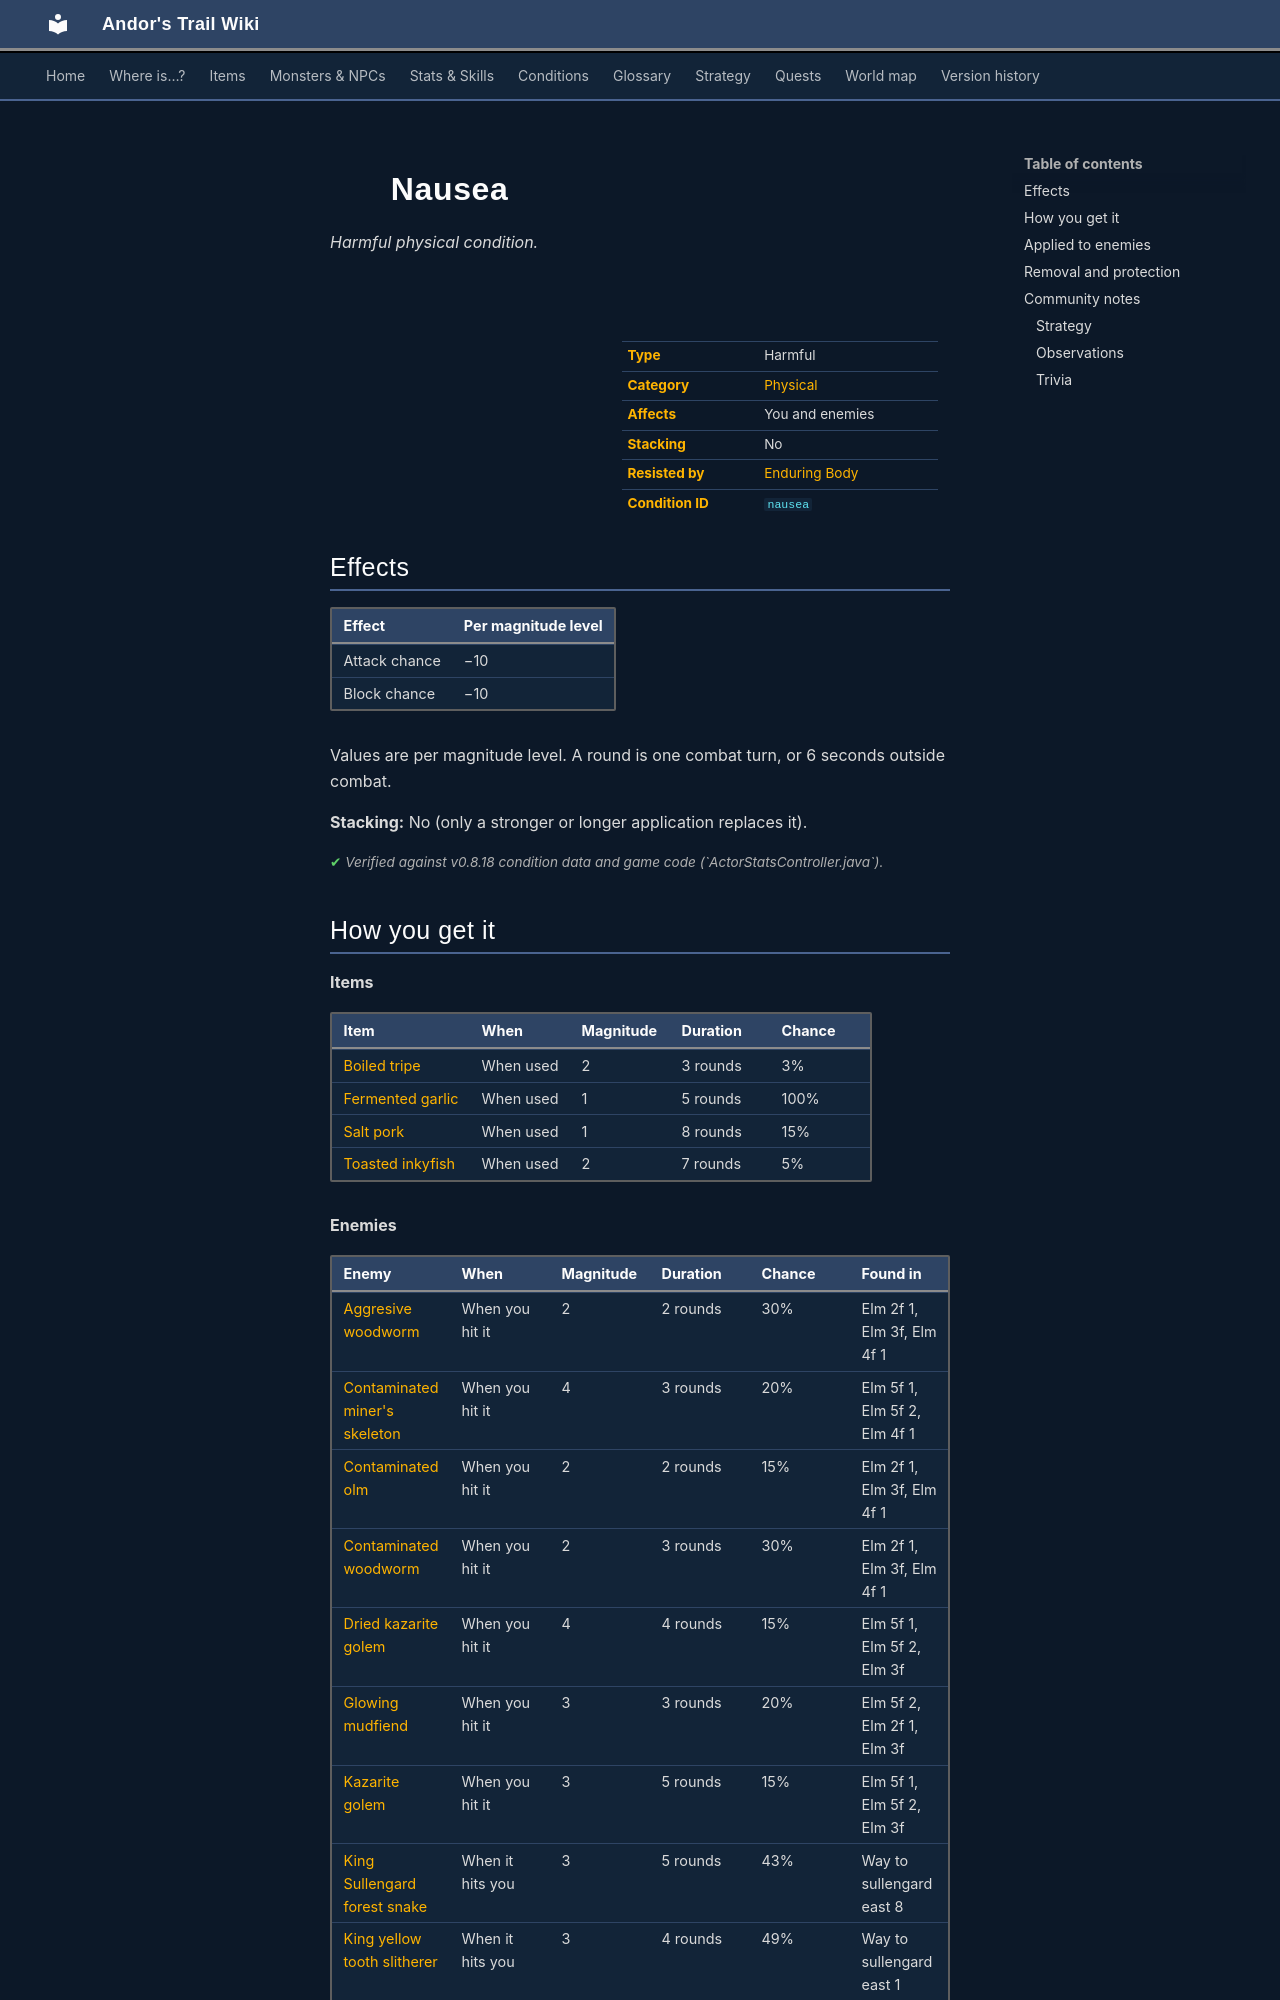

repository: asdfghjkl628/Andor-s-Trail-Wikiiii · page: conditions/nausea/index.html · generator: mkdocs

---
description: "Nausea is a harmful physical condition in Andor's Trail: attack chance −10, block chance −10. Caused by: items, enemies, dialogue and events."
---

# ![](../assets/icons/conditions/actorconditions_japozero_2.png){ .sprite } Nausea

*Harmful physical condition.*

<div class="infobox" markdown>

<p class="ib-img"><img class="sprite" src="../../assets/icons/conditions/actorconditions_japozero_2.png" alt=""></p>

| | |
|---|---|
| **Type** | Harmful |
| **Category** | [Physical](index.md#categories-and-resistance) |
| **Affects** | You and enemies |
| **Stacking** | No |
| **Resisted by** | [Enduring Body](../skills/resistancePhysical.md) |
| **Condition ID** | `nausea` |

</div>

## Effects

| Effect | Per magnitude level |
|---|---|
| Attack chance | −10 |
| Block chance | −10 |

Values are per magnitude level. A round is one combat turn, or 6 seconds outside combat.

**Stacking:** No (only a stronger or longer application replaces it).


<p class="verified">Verified against v0.8.18 condition data and game code (`ActorStatsController.java`).</p>
